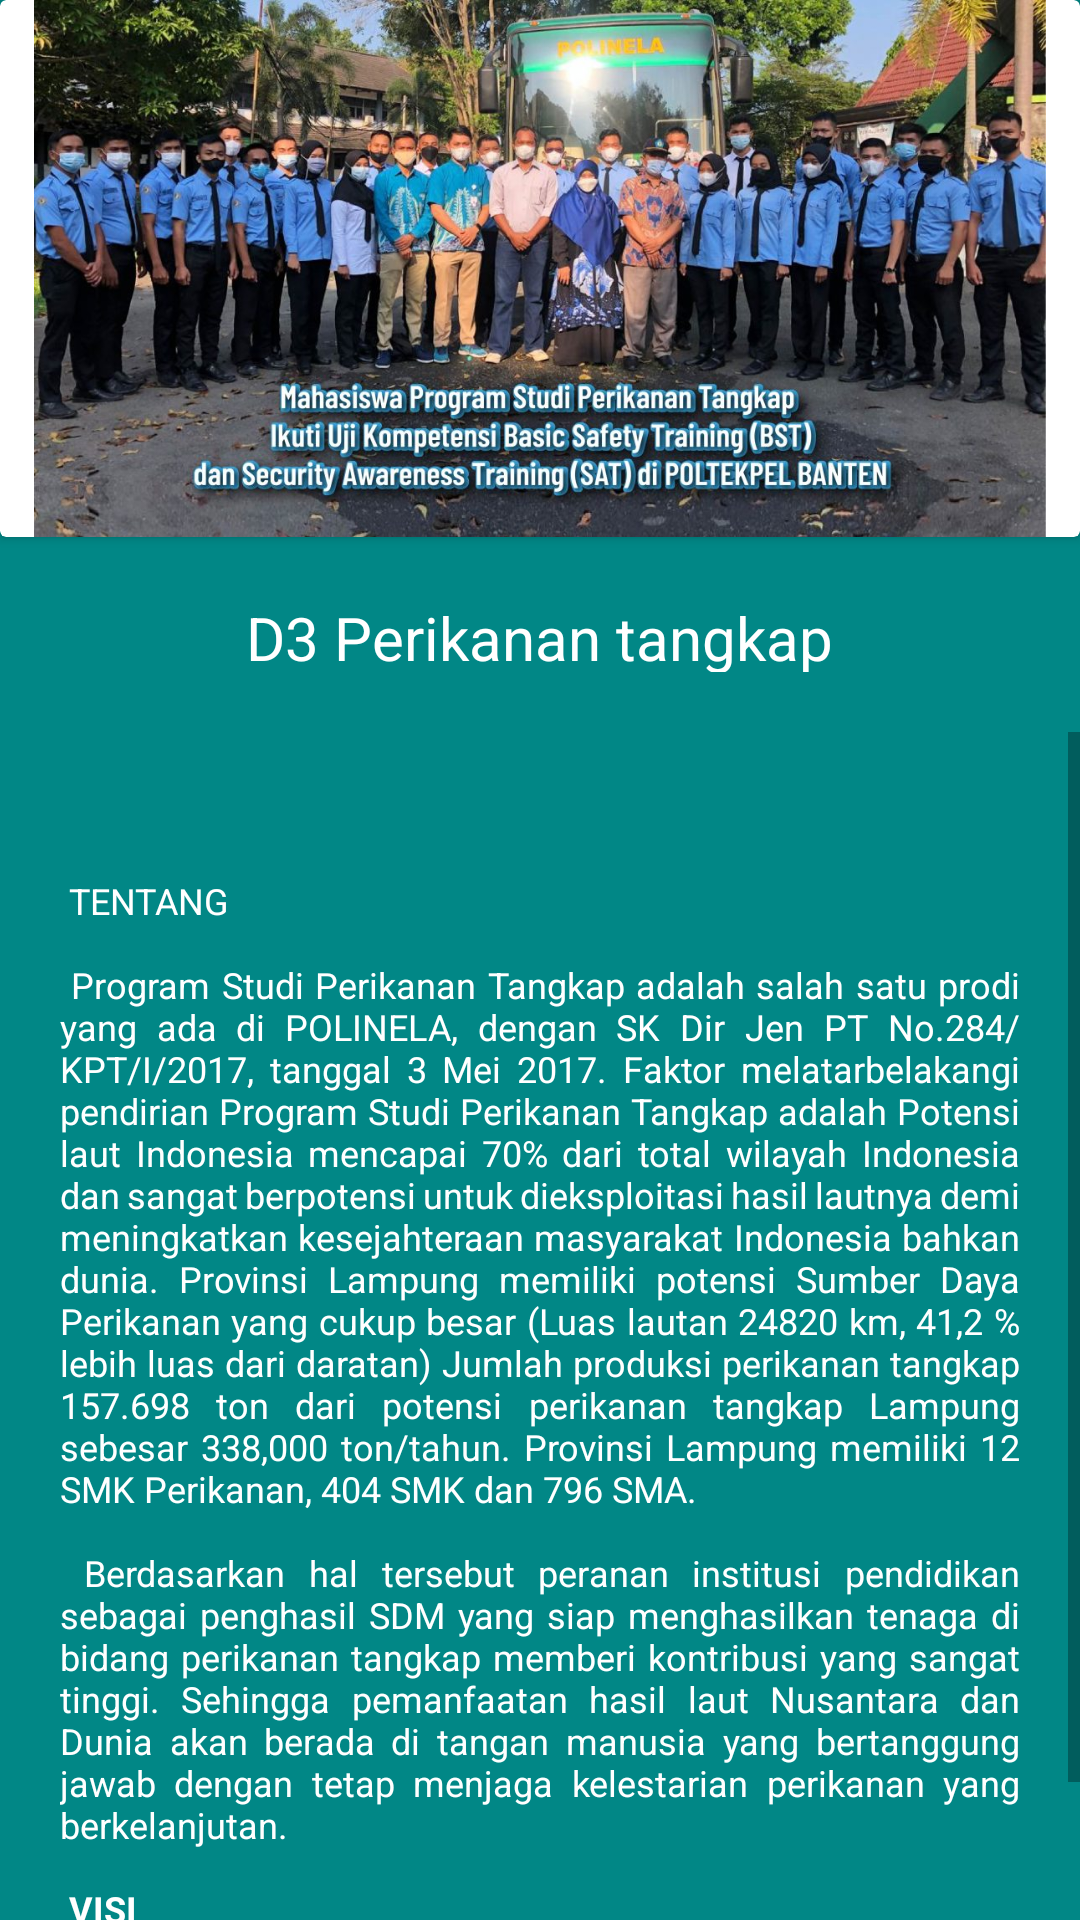

This screen was rendered from an Android layout file. Write that file and the resources it references.
<!-- AndroidManifest.xml: application theme Theme.Polinela -->
<!-- res/layout/activity_perikanan_tangkap.xml -->
<?xml version="1.0" encoding="utf-8"?>
<LinearLayout xmlns:android="http://schemas.android.com/apk/res/android"
    xmlns:tools="http://schemas.android.com/tools"
    android:layout_width="fill_parent"
    android:layout_height="fill_parent"
    android:background="@color/teal_700"
    android:orientation="vertical"
    tools:context=".MainActivity">

    <androidx.cardview.widget.CardView
        android:layout_width="match_parent"
        android:layout_height="wrap_content">

        <ImageView
            android:layout_width="match_parent"
            android:layout_height="179dp"
            android:src="@drawable/perikanantangkap" />

    </androidx.cardview.widget.CardView>


    <TextView
        android:layout_width="wrap_content"
        android:layout_height="65dp"
        android:layout_gravity="center"
        android:padding="20dp"
        android:text="D3 Perikanan tangkap"
        android:textAppearance="@style/TextAppearance.AppCompat.Body1"
        android:textColor="#FFFFFFFF"
        android:textSize="20dp" />


    <ScrollView
        android:layout_width="wrap_content"
        android:layout_height="480dp">

        <TextView
            android:layout_width="wrap_content"
            android:layout_height="67dp"
            android:justificationMode="inter_word"
            android:padding="20dp"
            android:text="@string/perikanan_tangkap"
            android:textAlignment="gravity"

            android:textAppearance="@style/TextAppearance.AppCompat.Body1"
            android:textColor="#FFFFFFFF"
            android:textSize="12dp" />

    </ScrollView>


</LinearLayout>
<!-- resources referenced by this layout -->
<resources>
  <color name="teal_700">#FF018786</color>
  <!-- drawable perikanantangkap: jpg bitmap (drawable, 207895 bytes) -->
  <string name="perikanan_tangkap">
          \n\n
          TENTANG
          \n\n
          Program Studi Perikanan Tangkap adalah salah satu prodi yang ada di POLINELA, dengan SK Dir Jen PT No.284/KPT/I/2017, tanggal 3 Mei 2017.  Faktor melatarbelakangi pendirian Program Studi Perikanan Tangkap adalah Potensi laut Indonesia mencapai 70% dari total wilayah Indonesia dan sangat berpotensi untuk dieksploitasi hasil lautnya demi meningkatkan kesejahteraan masyarakat Indonesia bahkan dunia. Provinsi Lampung memiliki potensi Sumber Daya Perikanan yang cukup besar (Luas lautan 24820 km, 41,2 % lebih luas dari daratan) Jumlah produksi perikanan tangkap 157.698 ton dari potensi perikanan tangkap Lampung sebesar 338,000 ton/tahun. Provinsi Lampung memiliki 12 SMK Perikanan, 404 SMK dan 796 SMA.
  \n\n
  Berdasarkan hal tersebut peranan institusi pendidikan sebagai penghasil SDM yang siap menghasilkan tenaga di bidang perikanan tangkap memberi kontribusi yang sangat tinggi. Sehingga pemanfaatan hasil laut Nusantara dan Dunia akan berada di tangan manusia yang bertanggung jawab dengan tetap menjaga kelestarian perikanan yang berkelanjutan.
  \n\n
  <b>VISI</b>
          \n\n
  Menjadi Program studi yang bermutu, inovatif dan Unggul dalam Ilmu Pengetahuan dan Teknologi Di Bidang Perikanan Tangkap.
  \n\n
  <b>MISI</b>
          \n\n
  1.	Menyelenggarakan Pendidikan pada Program Studi Perikanan Tangkap yang bertanggung jawab dan berwawasan lingkungan, Mengembangkan Kualitas pengajaran sesuai perkembangan, Meningkatkan kualitas dan kuantitas aplikasi IPTEK, Melaksanakan Penelitian terapan dan pengabdian guna meningkatkan kualitas kehidupan masyarakat, Menjalin kerjasama secara berkelanjutan dengan stakeholder.
  \n\n
      </string>
  <style name="Theme.Polinela" parent="Theme.MaterialComponents.DayNight.DarkActionBar">
          
          <item name="colorPrimary">@color/purple_500</item>
          <item name="colorPrimaryVariant">@color/purple_700</item>
          <item name="colorOnPrimary">@color/white</item>
          
          <item name="colorSecondary">@color/teal_200</item>
          <item name="colorSecondaryVariant">@color/teal_700</item>
          <item name="colorOnSecondary">@color/black</item>
          
          <item name="android:statusBarColor" tools:targetApi="l">?attr/colorPrimaryVariant</item>
          
      </style>
  <color name="purple_500">#FF6200EE</color>
  <color name="purple_700">#FF3700B3</color>
  <color name="white">#FFFFFFFF</color>
  <color name="teal_200">#FF03DAC5</color>
  <color name="black">#FF000000</color>
</resources>
